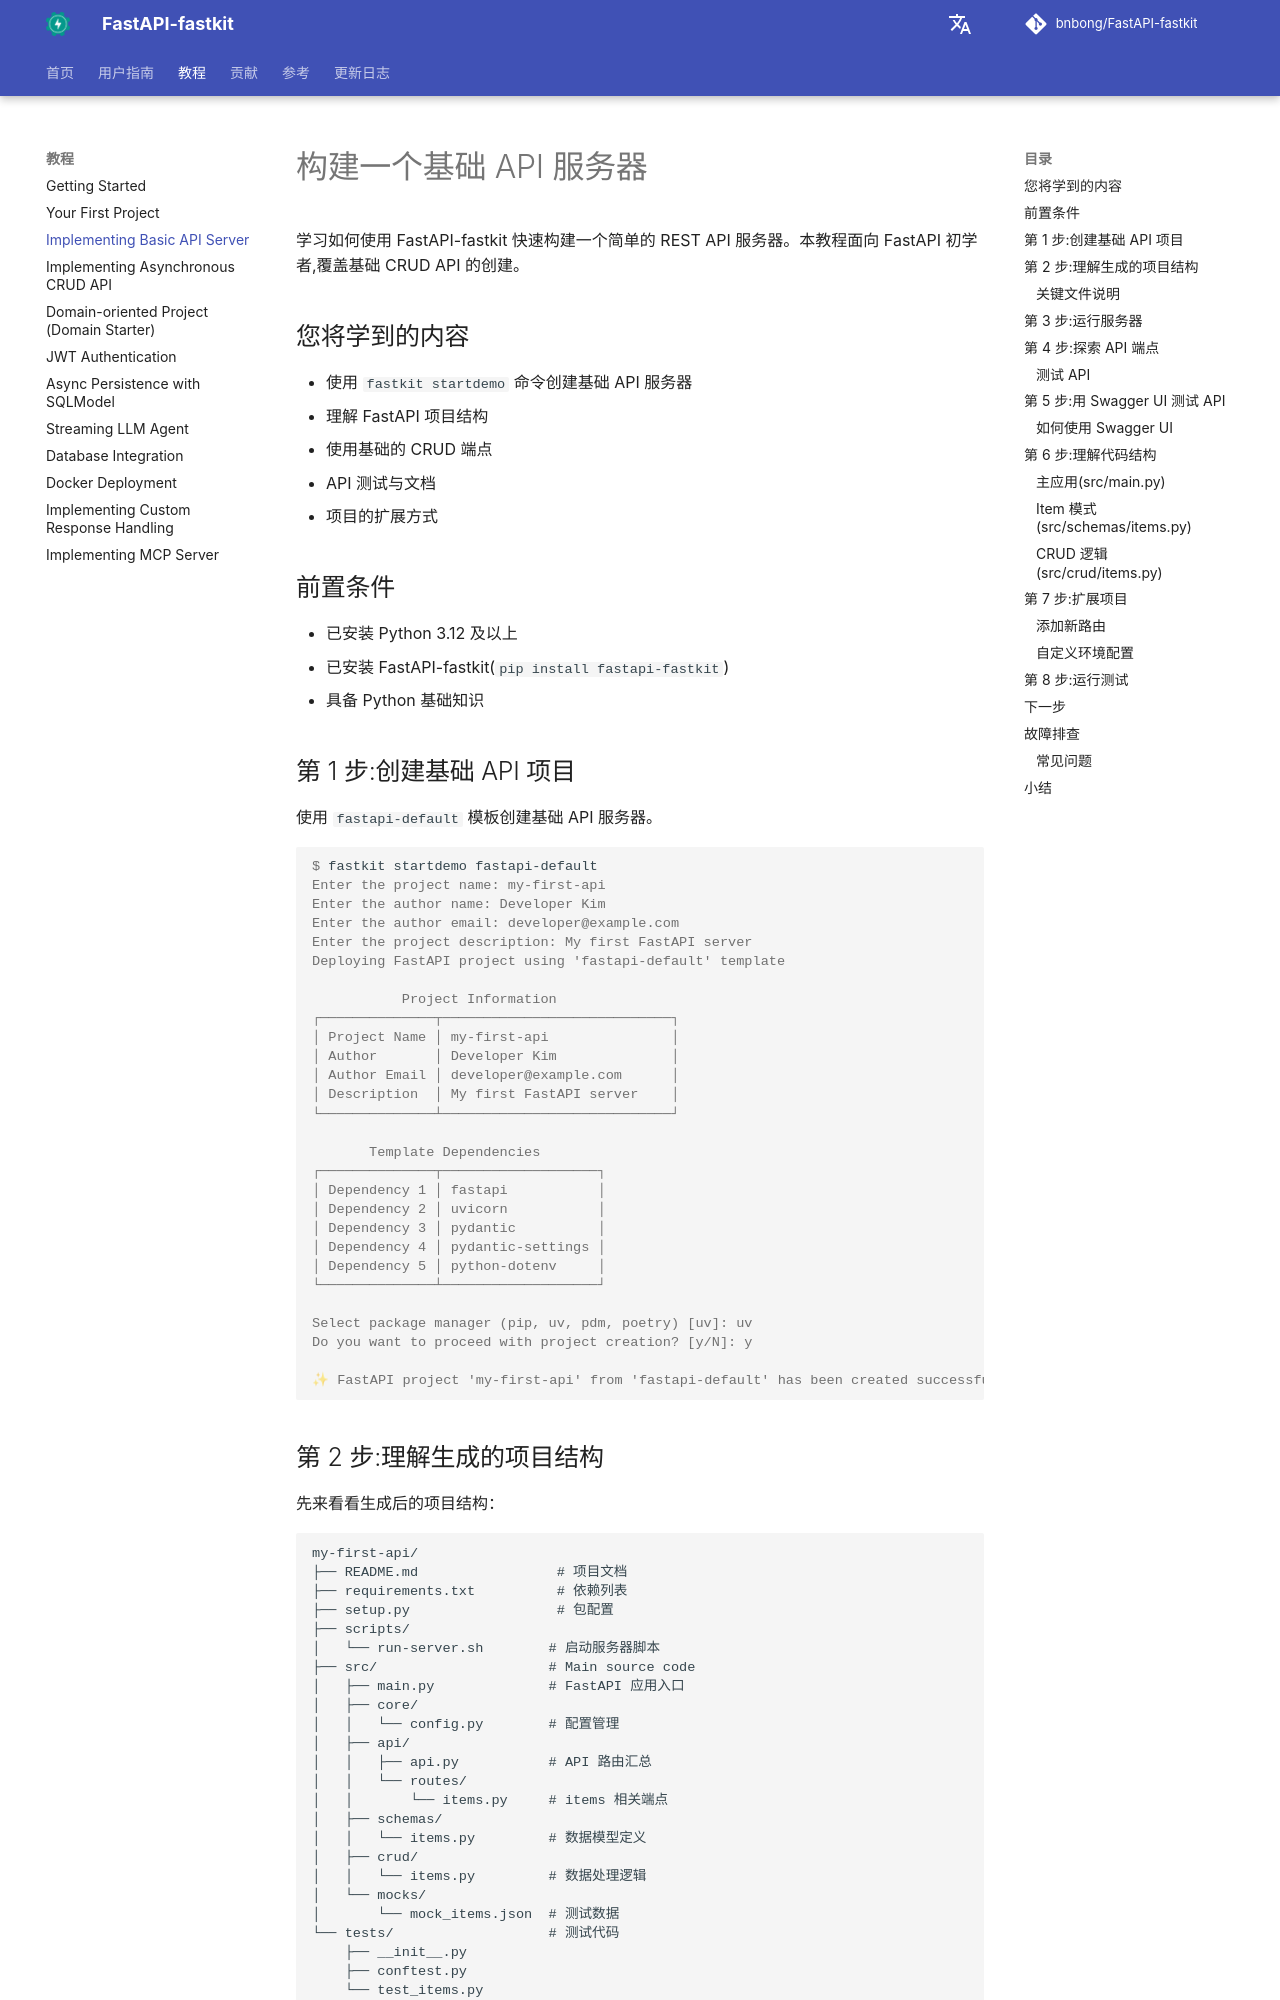

repository: bnbong/FastAPI-fastkit · page: zh/tutorial/basic-api-server/index.html · generator: mkdocs

# 构建一个基础 API 服务器

学习如何使用 FastAPI-fastkit 快速构建一个简单的 REST API 服务器。本教程面向 FastAPI 初学者,覆盖基础 CRUD API 的创建。

## 您将学到的内容

- 使用 `fastkit startdemo` 命令创建基础 API 服务器
- 理解 FastAPI 项目结构
- 使用基础的 CRUD 端点
- API 测试与文档
- 项目的扩展方式

## 前置条件

- 已安装 Python 3.12 及以上
- 已安装 FastAPI-fastkit(`pip install fastapi-fastkit`)
- 具备 Python 基础知识

## 第 1 步:创建基础 API 项目

使用 `fastapi-default` 模板创建基础 API 服务器。

<div class="termy">

```console
$ fastkit startdemo fastapi-default
Enter the project name: my-first-api
Enter the author name: Developer Kim
Enter the author email: developer@example.com
Enter the project description: My first FastAPI server
Deploying FastAPI project using 'fastapi-default' template

           Project Information
┌──────────────┬────────────────────────────┐
│ Project Name │ my-first-api               │
│ Author       │ Developer Kim              │
│ Author Email │ developer@example.com      │
│ Description  │ My first FastAPI server    │
└──────────────┴────────────────────────────┘

       Template Dependencies
┌──────────────┬───────────────────┐
│ Dependency 1 │ fastapi           │
│ Dependency 2 │ uvicorn           │
│ Dependency 3 │ pydantic          │
│ Dependency 4 │ pydantic-settings │
│ Dependency 5 │ python-dotenv     │
└──────────────┴───────────────────┘

Select package manager (pip, uv, pdm, poetry) [uv]: uv
Do you want to proceed with project creation? [y/N]: y

✨ FastAPI project 'my-first-api' from 'fastapi-default' has been created successfully!
```

</div>
